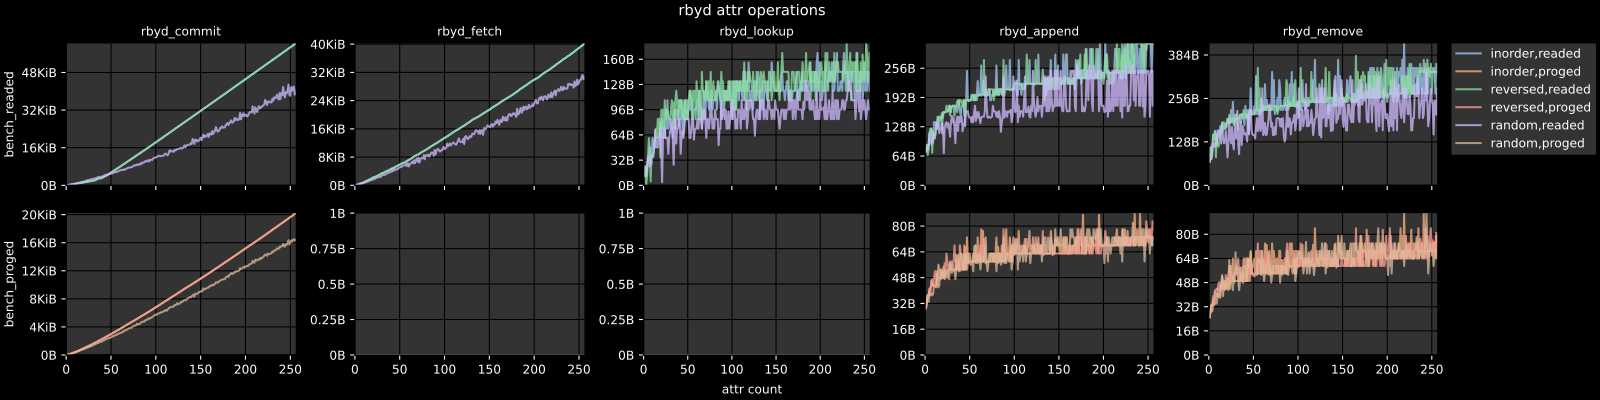

The data file committed next to this chart (first rows):
suite, case, COMMIT, N, READ_SIZE, BLOCK_SIZE, ORDER, PROG_SIZE, bench_readed, bench_proged, bench_erased
bench_rbyd, bench_rbyd_attr_commit, 1, 1, 1, 1048576, 0, 1, 31, 33, 0
bench_rbyd, bench_rbyd_attr_commit, 1, 2, 1, 1048576, 0, 1, 97, 66, 0
bench_rbyd, bench_rbyd_attr_commit, 1, 3, 1, 1048576, 0, 1, 163, 103, 0
bench_rbyd, bench_rbyd_attr_commit, 1, 5, 1, 1048576, 0, 1, 295, 185, 0
bench_rbyd, bench_rbyd_attr_commit, 1, 4, 1, 1048576, 0, 1, 229, 144, 0
bench_rbyd, bench_rbyd_attr_commit, 1, 7, 1, 1048576, 0, 1, 427, 276, 0
bench_rbyd, bench_rbyd_attr_commit, 1, 13, 1, 1048576, 0, 1, 823, 590, 0
bench_rbyd, bench_rbyd_attr_commit, 1, 6, 1, 1048576, 0, 1, 361, 230, 0
bench_rbyd, bench_rbyd_attr_commit, 1, 10, 1, 1048576, 0, 1, 625, 428, 0
bench_rbyd, bench_rbyd_attr_commit, 1, 14, 1, 1048576, 0, 1, 889, 645, 0
bench_rbyd, bench_rbyd_attr_commit, 1, 11, 1, 1048576, 0, 1, 691, 478, 0
bench_rbyd, bench_rbyd_attr_commit, 1, 17, 1, 1048576, 0, 1, 1087, 822, 0
bench_rbyd, bench_rbyd_attr_commit, 1, 15, 1, 1048576, 0, 1, 955, 700, 0
bench_rbyd, bench_rbyd_attr_commit, 1, 12, 1, 1048576, 0, 1, 757, 534, 0
bench_rbyd, bench_rbyd_attr_commit, 1, 8, 1, 1048576, 0, 1, 493, 327, 0
bench_rbyd, bench_rbyd_attr_commit, 1, 9, 1, 1048576, 0, 1, 559, 378, 0
bench_rbyd, bench_rbyd_attr_commit, 1, 16, 1, 1048576, 0, 1, 1021, 761, 0
bench_rbyd, bench_rbyd_attr_commit, 1, 19, 1, 1048576, 0, 1, 1219, 936, 0
bench_rbyd, bench_rbyd_attr_commit, 1, 25, 1, 1048576, 0, 1, 1615, 1313, 0
bench_rbyd, bench_rbyd_attr_commit, 1, 22, 1, 1048576, 0, 1, 1417, 1117, 0
bench_rbyd, bench_rbyd_attr_commit, 1, 18, 1, 1048576, 0, 1, 1153, 882, 0
bench_rbyd, bench_rbyd_attr_commit, 1, 26, 1, 1048576, 0, 1, 1681, 1380, 0
bench_rbyd, bench_rbyd_attr_commit, 1, 23, 1, 1048576, 0, 1, 1483, 1178, 0
bench_rbyd, bench_rbyd_attr_commit, 1, 29, 1, 1048576, 0, 1, 1879, 1574, 0
bench_rbyd, bench_rbyd_attr_commit, 1, 24, 1, 1048576, 0, 1, 1549, 1246, 0
bench_rbyd, bench_rbyd_attr_commit, 1, 27, 1, 1048576, 0, 1, 1747, 1440, 0
bench_rbyd, bench_rbyd_attr_commit, 1, 20, 1, 1048576, 0, 1, 1285, 996, 0
bench_rbyd, bench_rbyd_attr_commit, 1, 28, 1, 1048576, 0, 1, 1813, 1507, 0
bench_rbyd, bench_rbyd_attr_commit, 1, 21, 1, 1048576, 0, 1, 1351, 1057, 0
bench_rbyd, bench_rbyd_attr_commit, 1, 37, 1, 1048576, 0, 1, 2959, 2125, 0
bench_rbyd, bench_rbyd_attr_commit, 1, 34, 1, 1048576, 0, 1, 2641, 1925, 0
bench_rbyd, bench_rbyd_attr_commit, 1, 31, 1, 1048576, 0, 1, 2011, 1708, 0
bench_rbyd, bench_rbyd_attr_commit, 1, 30, 1, 1048576, 0, 1, 1945, 1641, 0
bench_rbyd, bench_rbyd_attr_commit, 1, 38, 1, 1048576, 0, 1, 3025, 2192, 0
bench_rbyd, bench_rbyd_attr_commit, 1, 41, 1, 1048576, 0, 1, 3471, 2404, 0
bench_rbyd, bench_rbyd_attr_commit, 1, 35, 1, 1048576, 0, 1, 2827, 1991, 0
bench_rbyd, bench_rbyd_attr_commit, 1, 39, 1, 1048576, 0, 1, 3091, 2259, 0
bench_rbyd, bench_rbyd_attr_commit, 1, 36, 1, 1048576, 0, 1, 2893, 2058, 0
bench_rbyd, bench_rbyd_attr_commit, 1, 32, 1, 1048576, 0, 1, 2141, 1781, 0
bench_rbyd, bench_rbyd_attr_commit, 1, 40, 1, 1048576, 0, 1, 3221, 2332, 0
bench_rbyd, bench_rbyd_attr_commit, 1, 43, 1, 1048576, 0, 1, 3907, 2542, 0
bench_rbyd, bench_rbyd_attr_commit, 1, 46, 1, 1048576, 0, 1, 4537, 2759, 0
bench_rbyd, bench_rbyd_attr_commit, 1, 33, 1, 1048576, 0, 1, 2391, 1853, 0
bench_rbyd, bench_rbyd_attr_commit, 1, 49, 1, 1048576, 0, 1, 5299, 2986, 0
bench_rbyd, bench_rbyd_attr_commit, 1, 42, 1, 1048576, 0, 1, 3721, 2476, 0
bench_rbyd, bench_rbyd_attr_commit, 1, 50, 1, 1048576, 0, 1, 5561, 3063, 0
bench_rbyd, bench_rbyd_attr_commit, 1, 47, 1, 1048576, 0, 1, 4787, 2831, 0
bench_rbyd, bench_rbyd_attr_commit, 1, 48, 1, 1048576, 0, 1, 5037, 2909, 0
bench_rbyd, bench_rbyd_attr_commit, 1, 53, 1, 1048576, 0, 1, 6323, 3278, 0
bench_rbyd, bench_rbyd_attr_commit, 1, 51, 1, 1048576, 0, 1, 5823, 3134, 0
bench_rbyd, bench_rbyd_attr_commit, 1, 44, 1, 1048576, 0, 1, 4037, 2615, 0
bench_rbyd, bench_rbyd_attr_commit, 1, 52, 1, 1048576, 0, 1, 6073, 3206, 0
bench_rbyd, bench_rbyd_attr_commit, 1, 55, 1, 1048576, 0, 1, 6823, 3422, 0
bench_rbyd, bench_rbyd_attr_commit, 1, 58, 1, 1048576, 0, 1, 7597, 3654, 0
bench_rbyd, bench_rbyd_attr_commit, 1, 61, 1, 1048576, 0, 1, 8371, 3880, 0
bench_rbyd, bench_rbyd_attr_commit, 1, 45, 1, 1048576, 0, 1, 4287, 2687, 0
bench_rbyd, bench_rbyd_attr_commit, 1, 54, 1, 1048576, 0, 1, 6573, 3350, 0
bench_rbyd, bench_rbyd_attr_commit, 1, 62, 1, 1048576, 0, 1, 8633, 3957, 0
bench_rbyd, bench_rbyd_attr_commit, 1, 59, 1, 1048576, 0, 1, 7859, 3725, 0
bench_rbyd, bench_rbyd_attr_commit, 1, 60, 1, 1048576, 0, 1, 8109, 3803, 0
... 3,780 more rows
